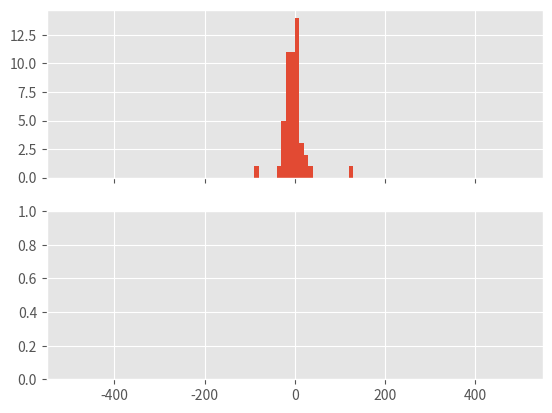

This figure's Python source: (Note: this script raises an exception after producing the figure.)

import numpy as np
import matplotlib.pyplot as plt

# Generates a vector containing random angles ranging from 0 to pi
def random_angle_generator(N):
    angle_array = np.random.uniform(0, np.pi, size=N)
    return angle_array


# converts the generated angles into x-positions
def position_converter(angle_array,x_0,y_0):
    position_array = np.zeros(len(angle_array))
    for i in range(len(angle_array)):
        if angle_array[i] == 0:
            angle_array[i] = 0.001
            position_array[i] = x_0 - y_0/np.tan(angle_array[i])

        elif angle_array[i] == 2*np.pi:
             angle_array[i] = np.pi - 0.001
             position_array = x_0 + abs(y_0/np.tan(angle_array[i]))

        elif angle_array[i] == np.pi/2:
            angle_array[i] = np.pi/2 - 0.001
            position_array[i] =x_0 - y_0 / np.tan(angle_array[i])

        elif angle_array[i] > np.pi/2 and angle_array[i] != np.pi:
            position_array[i] = x_0 + abs(y_0 / np.tan(angle_array[i]))

        elif angle_array[i] < np.pi/2 and angle_array[i] != 0 :
            position_array[i] = x_0 - y_0/np.tan(angle_array[i])

    return position_array


def posterior(position_array, y_0):       # using a flat prior
    limit = np.arange(-300, 300)
    likelyhood_matrix = np.zeros((np.size(limit), np.size(position_array)))
    posterior_array = np.zeros(len(limit))
    for i in range(np.size(limit)):
            for j in range(0,len(position_array)):
                likelyhood_matrix[i][j] = y_0/(np.pi*(np.power(y_0, 2) + np.power((position_array[j] - limit[i]), 2)))
    for i in range(0, np.size(limit)):
        posterior_array[i] = np.prod(likelyhood_matrix[i][:])


    return posterior_array




def light_house(x_0,y_0,N):
       angle_array=random_angle_generator(N)
       position_array=position_converter(angle_array,x_0,y_0)
       limit = np.arange(-300, 300)

       hist_range=[x_0-500,x_0+500]

       posterior_array = posterior(position_array, y_0)
       position_average = np.sum(position_array)/2

       '''plotting'''

       plt.style.use('ggplot')
       fig, axes = plt.subplots(2, sharex=True)
       ax1, ax2 = axes.ravel()
       ax1.hist(position_array, 'fd', hist_range, normed=False, weights=None, density=None)

       ax2.plot(limit, posterior_array)

       ax1.set_title('Light house: data histogram and posterior graph')
       ax1.set_xlabel('Positions along the shore')
       ax1.set_ylabel('Counts')

       ax2.set_xlabel('Positions along the shore')
       ax2.set_ylabel('Posterior graph')

       ax1.vlines(position_average, 15, 100, colors='g')

       fig.tight_layout()
       plt.show()





#######################################################################################################################
# light_house-function input parameters : (x_0,y_0,N)
# x_0,y_0= position of light house, N = number of data

light_house(0,10,50)






